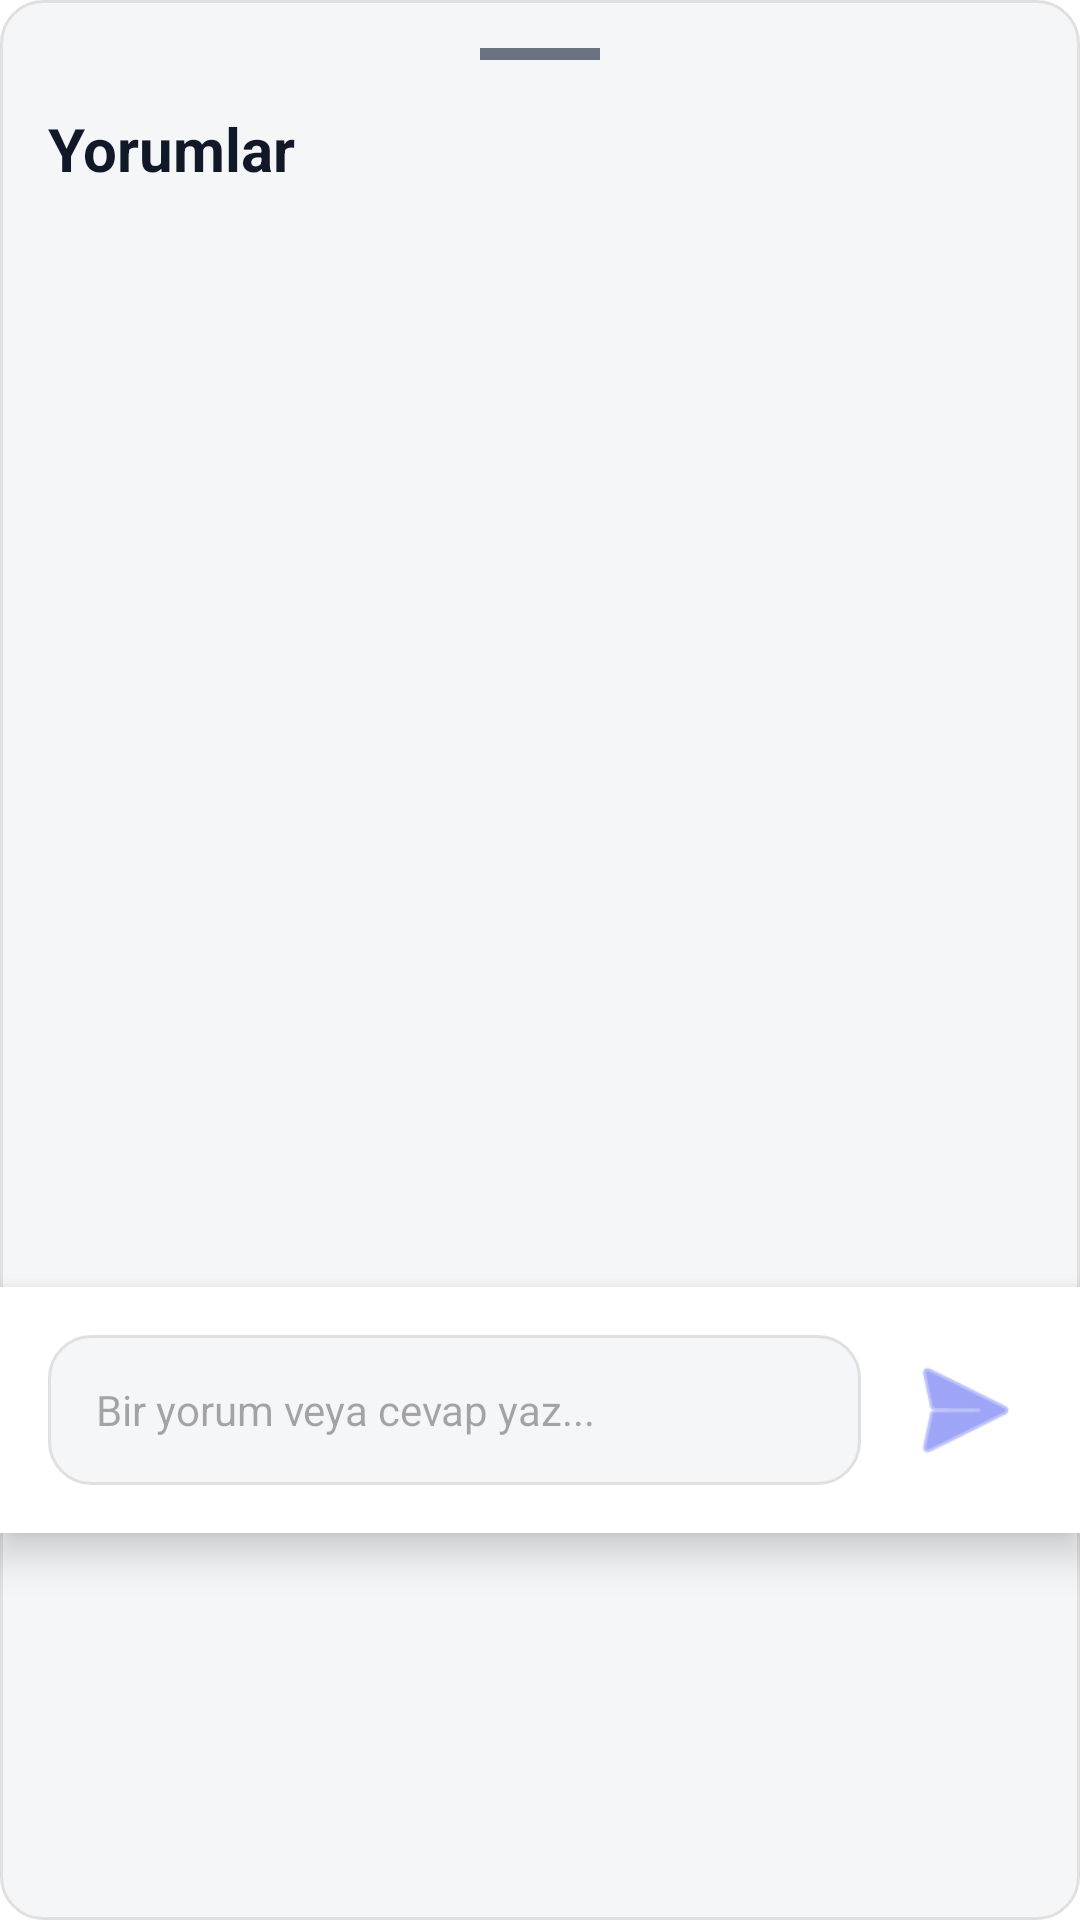

Reconstruct the res/layout file that produces this screen, plus the resources it refers to.
<!-- AndroidManifest.xml: application theme Theme.Papirus -->
<!-- res/layout/layout_bottom_comments.xml -->
<?xml version="1.0" encoding="utf-8"?>
<LinearLayout xmlns:android="http://schemas.android.com/apk/res/android"
    xmlns:app="http://schemas.android.com/apk/res-auto"
    android:layout_width="match_parent"
    android:layout_height="wrap_content"
    android:orientation="vertical"
    android:background="@drawable/edittext_background">

    <View
        android:layout_width="40dp"
        android:layout_height="4dp"
        android:layout_marginTop="16dp"
        android:background="@color/hint_color"
        android:layout_gravity="center_horizontal"/>

    <TextView
        android:layout_width="wrap_content"
        android:layout_height="wrap_content"
        android:text="Yorumlar"
        android:textSize="20sp"
        android:textStyle="bold"
        android:textColor="@color/text_color_primary"
        android:layout_margin="16dp"/>

    <androidx.recyclerview.widget.RecyclerView
        android:id="@+id/rv_bottom_comments"
        android:layout_width="match_parent"
        android:layout_height="350dp"
        android:paddingBottom="16dp"
        android:clipToPadding="false"/>

    <LinearLayout
        android:layout_width="match_parent"
        android:layout_height="wrap_content"
        android:orientation="horizontal"
        android:padding="16dp"
        android:background="@color/screen_background"
        android:elevation="8dp"
        android:gravity="center_vertical">

        <EditText
            android:id="@+id/et_new_comment"
            android:layout_width="0dp"
            android:layout_weight="1"
            android:layout_height="50dp"
            android:hint="Bir yorum veya cevap yaz..."
            android:background="@drawable/edittext_background"
            android:paddingHorizontal="16dp"
            android:textSize="14sp"/>

        <ImageView
            android:id="@+id/iv_send_comment"
            android:layout_width="45dp"
            android:layout_height="45dp"
            android:layout_marginStart="12dp"
            android:src="@android:drawable/ic_menu_send"
            app:tint="@color/primary_color"
            android:background="?attr/selectableItemBackgroundBorderless"
            android:clickable="true"
            android:focusable="true"/>
    </LinearLayout>
</LinearLayout>
<!-- resources referenced by this layout -->
<resources>
  <color name="hint_color">#6B7280</color>
  <color name="primary_color">#5E69F2</color>
  <color name="screen_background">#FFFFFF</color>
  <color name="text_color_primary">#111827</color>
  <!-- drawable edittext_background (drawable) -->
  <?xml version="1.0" encoding="utf-8"?>
  <shape xmlns:android="http://schemas.android.com/apk/res/android">
      
      <solid android:color="@color/field_background_color" />
  
      
      <corners android:radius="14dp" />
  
      
      <stroke android:width="1dp" android:color="#E0E0E0" />
  </shape>
  <style name="Theme.Papirus" parent="Base.Theme.Papirus" />
  <color name="field_background_color">#F5F6F8</color>
  <style name="Base.Theme.Papirus" parent="Theme.Material3.DayNight.NoActionBar">
          <item name="android:windowBackground">@color/screen_background</item>
      </style>
</resources>
